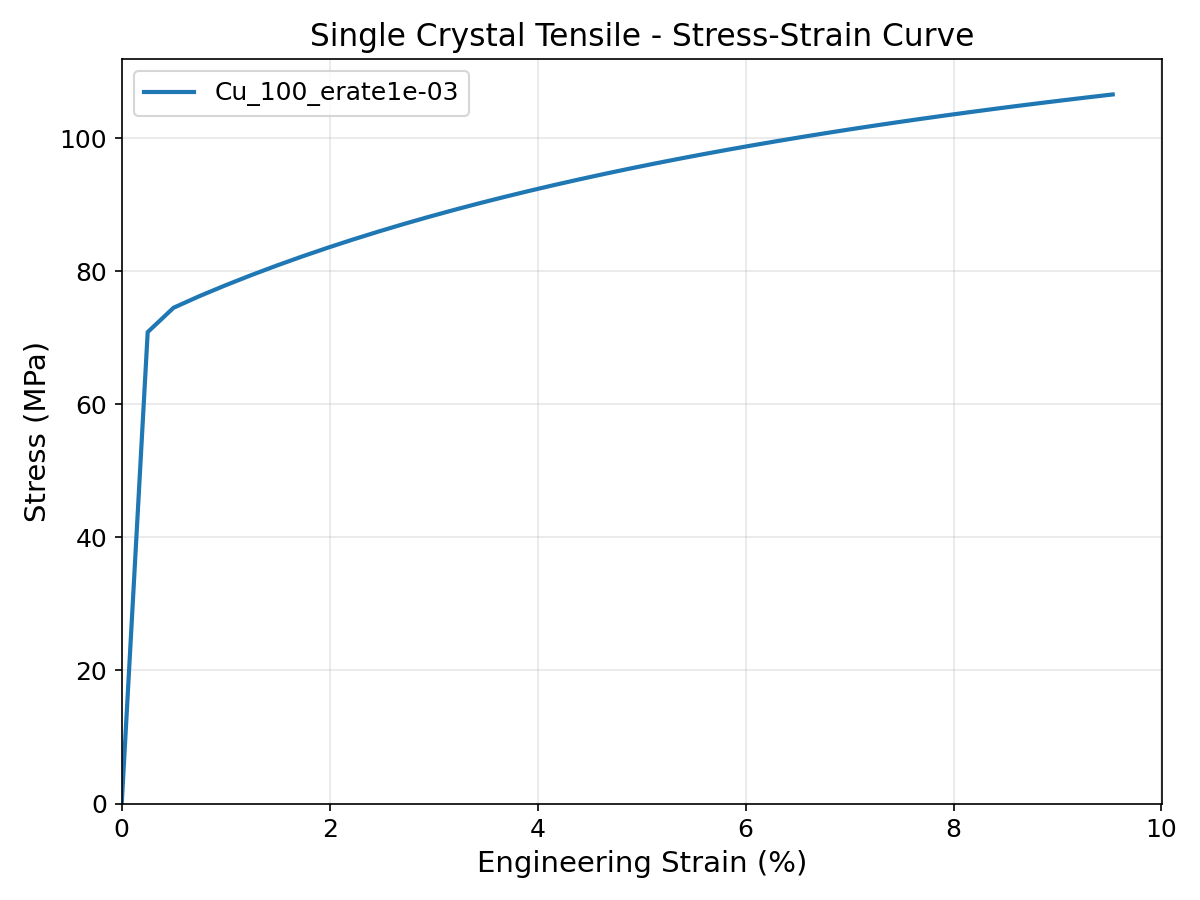

Data behind this chart, as committed beside it:
strain_zz, stress_zz_MPa, time_s
0.000000000000000000e+00, 0.000000000000000000e+00, 0.000000000000000000e+00
2.496880198587136685e-03, 7.085244918570519701e+01, 2.500000000000000000e+00
4.987541511038938447e-03, 7.451522936509333306e+01, 5.000000000000000000e+00
7.472014838700871686e-03, 7.625922646750363754e+01, 7.500000000000000000e+00
9.950330853167873441e-03, 7.787002842594773711e+01, 1.000000000000000000e+01
1.242251999855714835e-02, 7.939547836991020802e+01, 1.250000000000000000e+01
1.488861249375029311e-02, 8.084303284175931026e+01, 1.500000000000000000e+01
1.734863833461263577e-02, 8.221856469760190578e+01, 1.750000000000000000e+01
1.980262729617930303e-02, 8.352735143837040255e+01, 2.000000000000000000e+01
2.225060893481927565e-02, 8.477416537620955239e+01, 2.250000000000000000e+01
2.469261259037118517e-02, 8.596333300160253543e+01, 2.500000000000000000e+01
2.712866738825205071e-02, 8.709886122873112413e+01, 2.750000000000000000e+01
2.955880224154378011e-02, 8.818416984944950343e+01, 3.000000000000000000e+01
3.198304585305011133e-02, 8.922261169970127526e+01, 3.250000000000000000e+01
3.440142671733174839e-02, 9.021717733543398765e+01, 3.500000000000000000e+01
3.681397312271546957e-02, 9.117060515809795618e+01, 3.750000000000000000e+01
3.922071315328040653e-02, 9.208540914311132042e+01, 4.000000000000000000e+01
4.162167469081861498e-02, 9.296390143472507361e+01, 4.250000000000000000e+01
4.401688541677340610e-02, 9.380821222544194882e+01, 4.500000000000000000e+01
4.640637281415479348e-02, 9.462030733239166125e+01, 4.750000000000000000e+01
4.879016416943095930e-02, 9.540200377647175856e+01, 5.000000000000000000e+01
5.116828657439840417e-02, 9.615498362424207812e+01, 5.250000000000000000e+01
5.354076692802865745e-02, 9.688080631313130198e+01, 5.500000000000000000e+01
5.590763193829485778e-02, 9.758091965110395449e+01, 5.750000000000000000e+01
5.826890812397431813e-02, 9.825666965296275635e+01, 6.000000000000000000e+01
6.062462181643360482e-02, 9.890930935461618390e+01, 6.250000000000000000e+01
6.297479916138726264e-02, 9.954000665698553973e+01, 6.500000000000000000e+01
6.531946612064129520e-02, 1.001498563279950673e+02, 6.750000000000000000e+01
6.765864847381340696e-02, 1.007398670350341945e+02, 7.000000000000000000e+01
6.999237182003349711e-02, 1.013109966296760973e+02, 7.250000000000000000e+01
7.232066157962464825e-02, 1.018641375017814852e+02, 7.500000000000000000e+01
7.464354299576426988e-02, 1.024001261334677366e+02, 7.750000000000000000e+01
7.696104113612668718e-02, 1.029197475496301308e+02, 8.000000000000000000e+01
7.927318089450620386e-02, 1.034237392345449962e+02, 8.250000000000000000e+01
8.157998699242108298e-02, 1.039127946885464837e+02, 8.500000000000000000e+01
8.388148398070045808e-02, 1.043875666733379148e+02, 8.750000000000000000e+01
8.617769624105051096e-02, 1.048486701710196343e+02, 9.000000000000000000e+01
8.846864798760642468e-02, 1.052966850895615352e+02, 9.250000000000000000e+01
9.075436326846222923e-02, 1.057321587384512469e+02, 9.500000000000000000e+01
9.303486596718740786e-02, 1.061556080978011920e+02, 9.750000000000000000e+01
9.531017980432297809e-02, 1.065675218986855270e+02, 1.000000000000000000e+02
